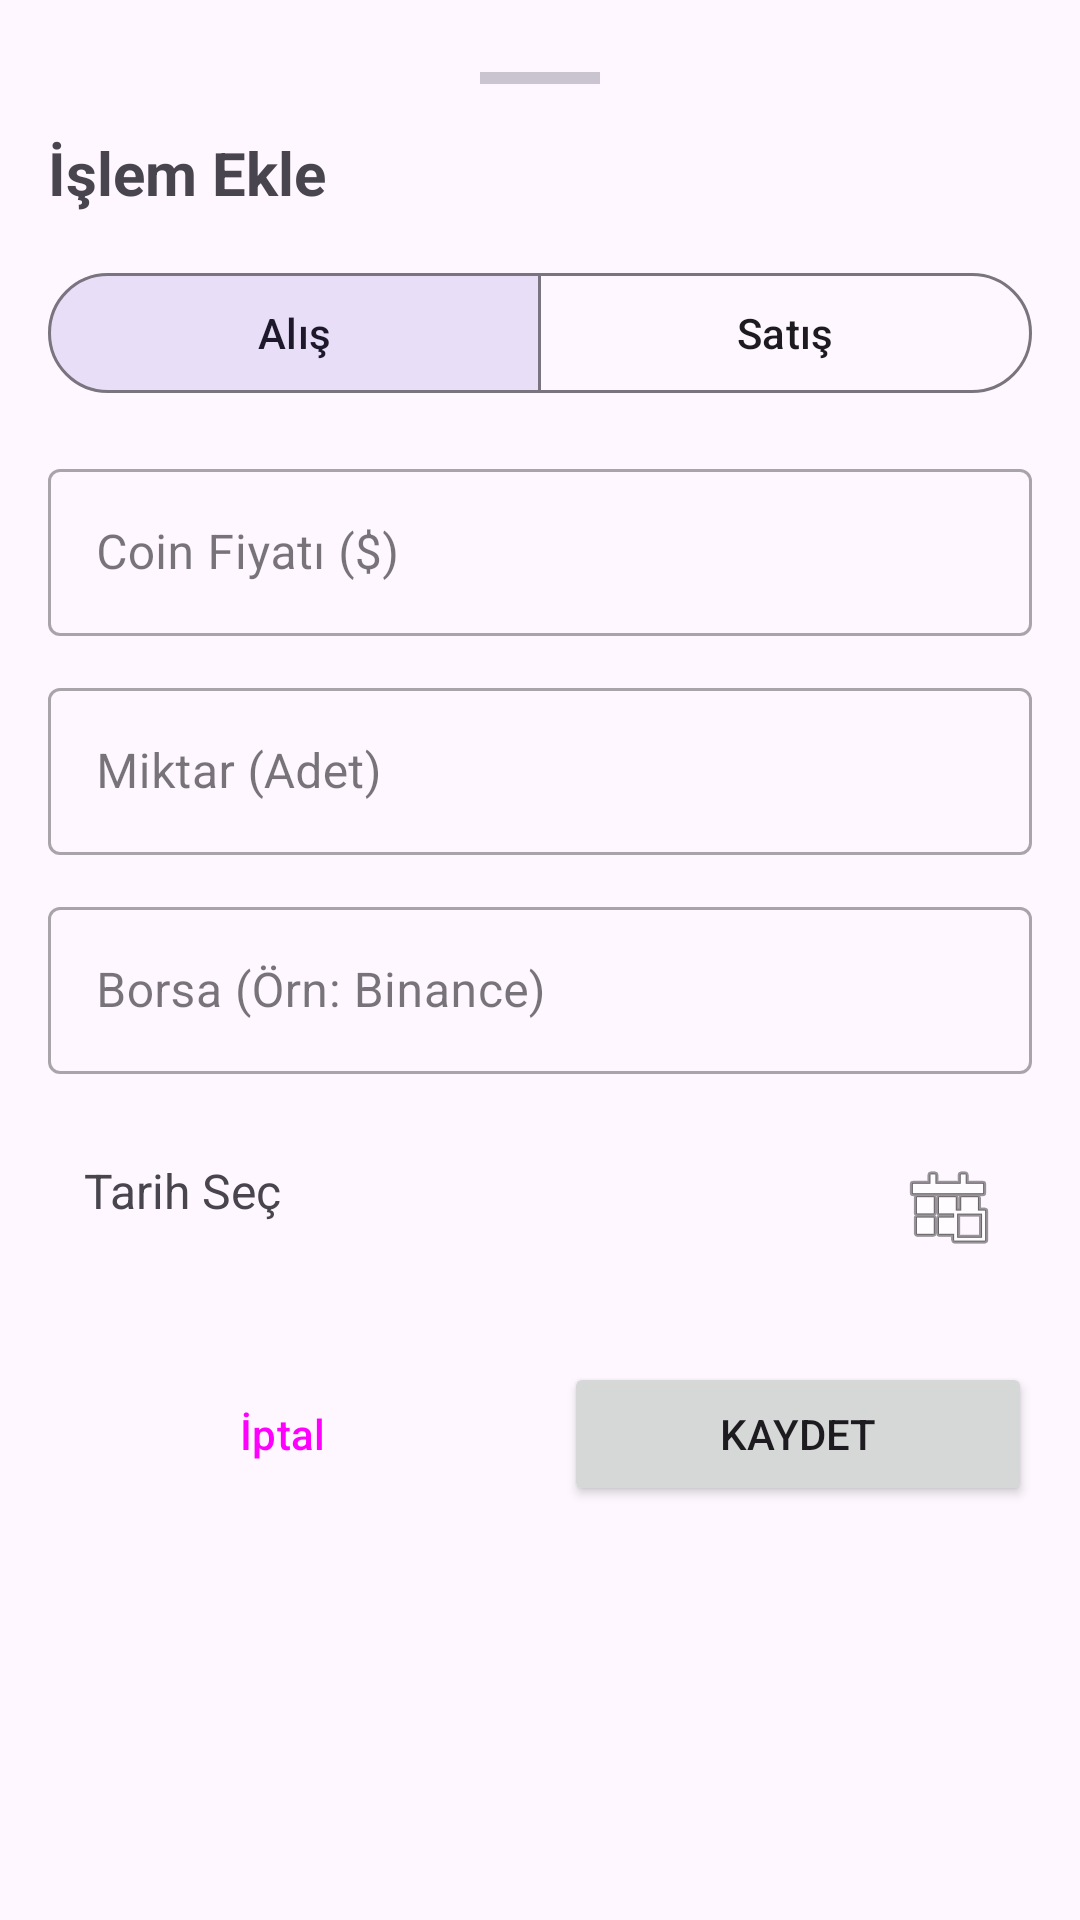

Produce the Android XML layout that renders to this screen, including the resource entries it uses.
<!-- AndroidManifest.xml: application theme Theme.CoinKasa -->
<!-- res/layout/bottom_sheet_add_transaction.xml -->
<?xml version="1.0" encoding="utf-8"?>
<androidx.constraintlayout.widget.ConstraintLayout xmlns:android="http://schemas.android.com/apk/res/android"
    xmlns:app="http://schemas.android.com/apk/res-auto"
    android:layout_width="match_parent"
    android:layout_height="wrap_content"
    android:padding="16dp">

    <View
        android:id="@+id/dragHandle"
        android:layout_width="40dp"
        android:layout_height="4dp"
        android:layout_marginTop="8dp"
        android:background="?attr/colorOutlineVariant"
        app:layout_constraintEnd_toEndOf="parent"
        app:layout_constraintStart_toStartOf="parent"
        app:layout_constraintTop_toTopOf="parent" />

    <TextView
        android:id="@+id/tvTitle"
        android:layout_width="wrap_content"
        android:layout_height="wrap_content"
        android:layout_marginTop="16dp"
        android:text="İşlem Ekle"
        android:textSize="20sp"
        android:textStyle="bold"
        app:layout_constraintStart_toStartOf="parent"
        app:layout_constraintTop_toBottomOf="@id/dragHandle" />

    <com.google.android.material.button.MaterialButtonToggleGroup
        android:id="@+id/toggleTransactionType"
        android:layout_width="0dp"
        android:layout_height="wrap_content"
        android:layout_marginTop="16dp"
        app:checkedButton="@id/btnBuy"
        app:layout_constraintEnd_toEndOf="parent"
        app:layout_constraintStart_toStartOf="parent"
        app:layout_constraintTop_toBottomOf="@id/tvTitle"
        app:singleSelection="true">

        <com.google.android.material.button.MaterialButton
            android:id="@+id/btnBuy"
            style="?attr/materialButtonOutlinedStyle"
            android:layout_width="0dp"
            android:layout_height="wrap_content"
            android:layout_weight="1"
            android:text="Alış" />

        <com.google.android.material.button.MaterialButton
            android:id="@+id/btnSell"
            style="?attr/materialButtonOutlinedStyle"
            android:layout_width="0dp"
            android:layout_height="wrap_content"
            android:layout_weight="1"
            android:text="Satış" />
    </com.google.android.material.button.MaterialButtonToggleGroup>

    <com.google.android.material.textfield.TextInputLayout
        android:id="@+id/tilPrice"
        style="@style/Widget.MaterialComponents.TextInputLayout.OutlinedBox"
        android:layout_width="0dp"
        android:layout_height="wrap_content"
        android:layout_marginTop="16dp"
        android:hint="Coin Fiyatı ($)"
        app:layout_constraintEnd_toEndOf="parent"
        app:layout_constraintStart_toStartOf="parent"
        app:layout_constraintTop_toBottomOf="@id/toggleTransactionType">

        <com.google.android.material.textfield.TextInputEditText
            android:id="@+id/etPrice"
            android:layout_width="match_parent"
            android:layout_height="wrap_content"
            android:inputType="numberDecimal" />
    </com.google.android.material.textfield.TextInputLayout>

    <com.google.android.material.textfield.TextInputLayout
        android:id="@+id/tilAmount"
        style="@style/Widget.MaterialComponents.TextInputLayout.OutlinedBox"
        android:layout_width="0dp"
        android:layout_height="wrap_content"
        android:layout_marginTop="12dp"
        android:hint="Miktar (Adet)"
        app:layout_constraintEnd_toEndOf="parent"
        app:layout_constraintStart_toStartOf="parent"
        app:layout_constraintTop_toBottomOf="@id/tilPrice">

        <com.google.android.material.textfield.TextInputEditText
            android:id="@+id/etAmount"
            android:layout_width="match_parent"
            android:layout_height="wrap_content"
            android:inputType="numberDecimal" />
    </com.google.android.material.textfield.TextInputLayout>

    <com.google.android.material.textfield.TextInputLayout
        android:id="@+id/tilExchange"
        style="@style/Widget.MaterialComponents.TextInputLayout.OutlinedBox"
        android:layout_width="0dp"
        android:layout_height="wrap_content"
        android:layout_marginTop="12dp"
        android:hint="Borsa (Örn: Binance)"
        app:layout_constraintEnd_toEndOf="parent"
        app:layout_constraintStart_toStartOf="parent"
        app:layout_constraintTop_toBottomOf="@id/tilAmount">

        <com.google.android.material.textfield.TextInputEditText
            android:id="@+id/etExchange"
            android:layout_width="match_parent"
            android:layout_height="wrap_content"
            android:inputType="textCapWords" />
    </com.google.android.material.textfield.TextInputLayout>

    <TextView
        android:id="@+id/tvDate"
        android:layout_width="0dp"
        android:layout_height="wrap_content"
        android:layout_marginTop="16dp"
        android:background="?attr/selectableItemBackground"
        android:clickable="true"
        android:focusable="true"
        android:padding="12dp"
        android:text="Tarih Seç"
        android:textSize="16sp"
        app:drawableEndCompat="@android:drawable/ic_menu_today"
        app:layout_constraintEnd_toEndOf="parent"
        app:layout_constraintStart_toStartOf="parent"
        app:layout_constraintTop_toBottomOf="@id/tilExchange" />

    <Button
        android:id="@+id/btnCancel"
        style="?attr/materialButtonOutlinedStyle"
        android:layout_width="0dp"
        android:layout_height="wrap_content"
        android:layout_marginTop="24dp"
        android:layout_marginEnd="8dp"
        android:text="İptal"
        app:layout_constraintEnd_toStartOf="@id/btnSave"
        app:layout_constraintStart_toStartOf="parent"
        app:layout_constraintTop_toBottomOf="@id/tvDate" />

    <Button
        android:id="@+id/btnSave"
        android:layout_width="0dp"
        android:layout_height="wrap_content"
        android:layout_marginStart="8dp"
        android:layout_marginTop="24dp"
        android:text="Kaydet"
        app:layout_constraintEnd_toEndOf="parent"
        app:layout_constraintStart_toEndOf="@id/btnCancel"
        app:layout_constraintTop_toBottomOf="@id/tvDate" />

</androidx.constraintlayout.widget.ConstraintLayout>
<!-- resources referenced by this layout -->
<resources>
  <style name="Theme.CoinKasa" parent="Base.Theme.CoinKasa" />
  <style name="Base.Theme.CoinKasa" parent="Theme.Material3.DayNight.NoActionBar">
          
          
      </style>
</resources>
